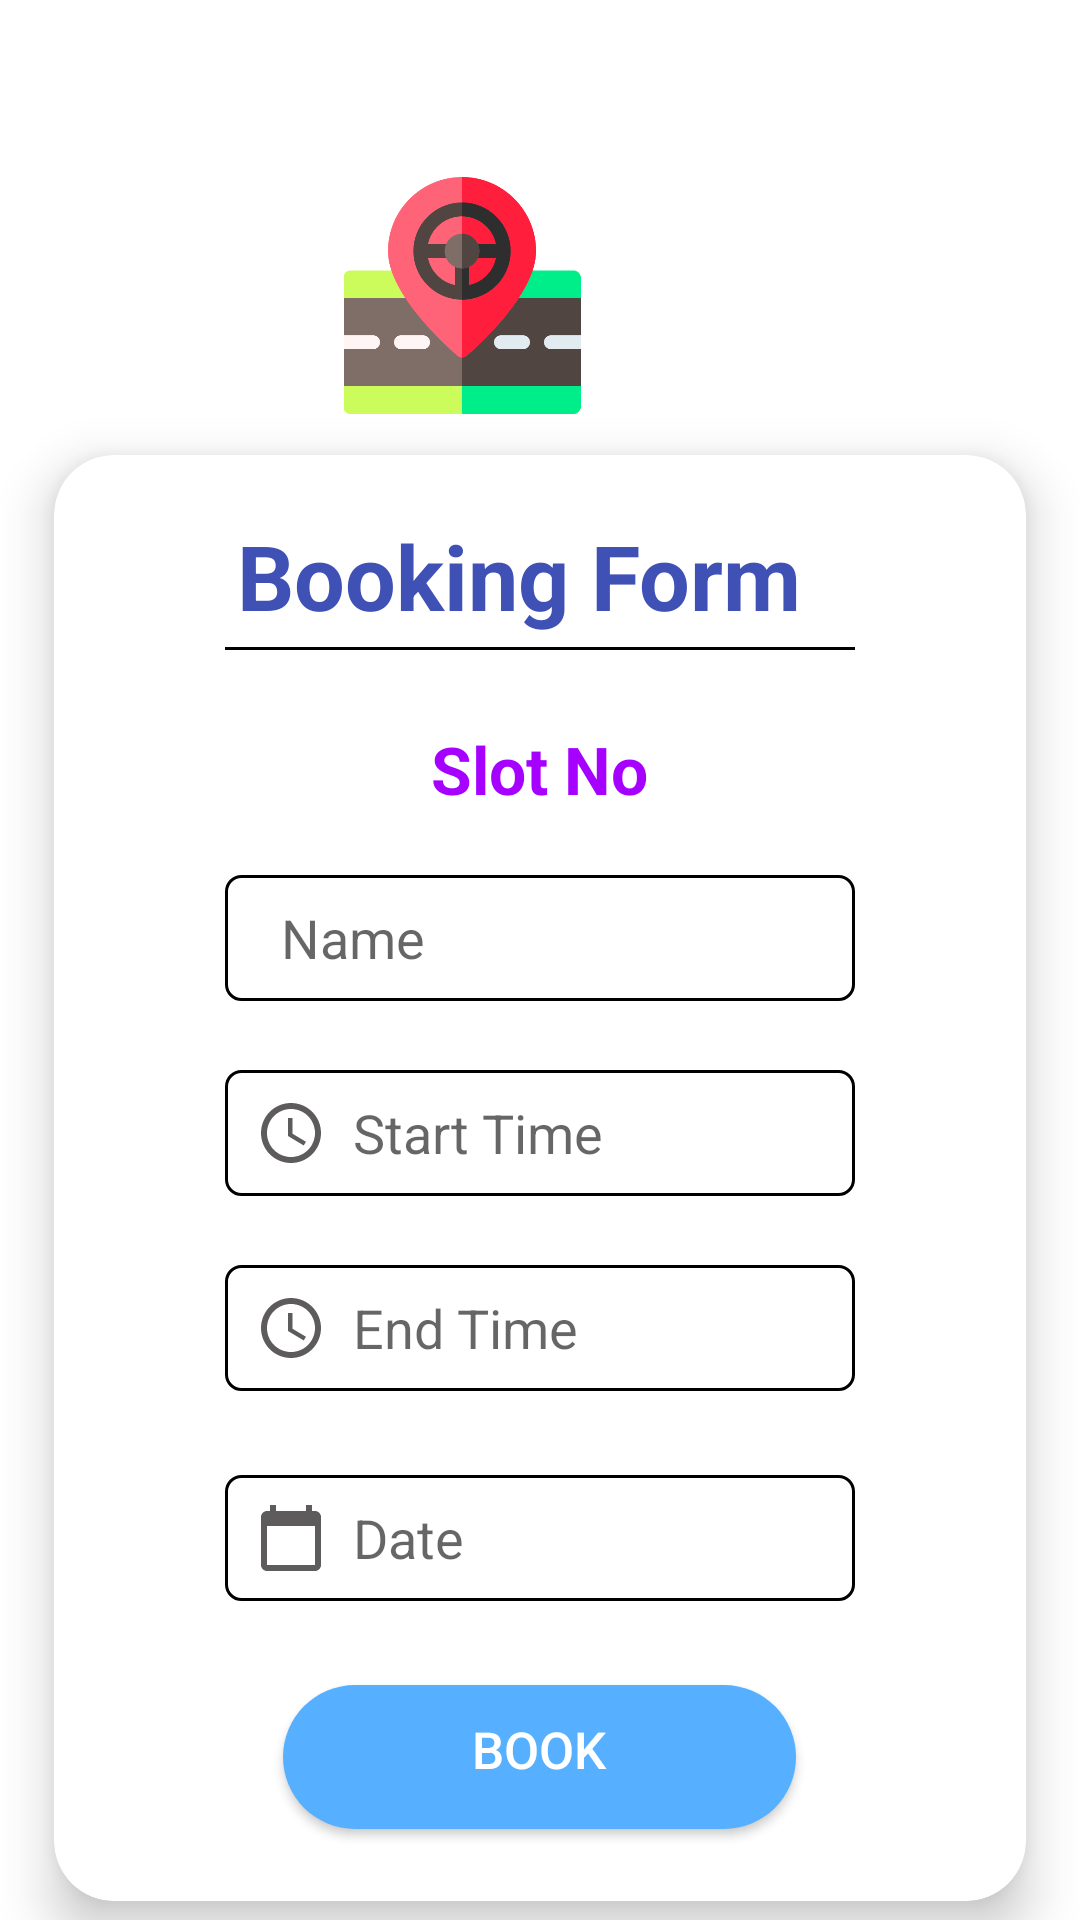

Write the Android layout XML for this screen, with the resource values it uses.
<!-- AndroidManifest.xml: application theme Theme.SmartParkingApp -->
<!-- res/layout/activity_parking_form.xml -->
<?xml version="1.0" encoding="utf-8"?>
<androidx.constraintlayout.widget.ConstraintLayout xmlns:android="http://schemas.android.com/apk/res/android"
    xmlns:app="http://schemas.android.com/apk/res-auto"
    xmlns:tools="http://schemas.android.com/tools"
    android:layout_width="match_parent"
    android:background="@drawable/prform"
    android:layout_height="match_parent"
    tools:context=".ParkingForm">

    <ImageView
        android:id="@+id/imageView10"
        android:layout_width="102dp"
        android:layout_height="79dp"
        android:layout_marginStart="155dp"
        android:layout_marginTop="59dp"
        android:layout_marginEnd="155dp"
        app:layout_constraintEnd_toEndOf="parent"
        app:layout_constraintHorizontal_bias="1.0"
        app:layout_constraintStart_toStartOf="parent"
        app:layout_constraintTop_toTopOf="parent"
        app:srcCompat="@drawable/parklogo" />

    <androidx.cardview.widget.CardView
        android:id="@+id/cardView"
        android:layout_width="match_parent"
        android:layout_height="530dp"
        android:layout_marginTop="47dp"
        android:layout_marginBottom="40dp"
        app:cardBackgroundColor="#fff"
        app:cardCornerRadius="20dp"
        app:cardElevation="10dp"
        app:cardMaxElevation="12dp"
        app:cardPreventCornerOverlap="true"
        app:cardUseCompatPadding="true"
        app:layout_constraintBottom_toBottomOf="parent"
        app:layout_constraintEnd_toEndOf="parent"
        app:layout_constraintHorizontal_bias="0.0"
        app:layout_constraintStart_toStartOf="parent"
        app:layout_constraintTop_toBottomOf="@+id/imageView10">


        <TextView
            android:id="@+id/textView15"
            android:layout_width="202dp"
            android:layout_height="49dp"
            android:layout_gravity="center_horizontal"
            android:layout_marginTop="20dp"
            android:text="Booking Form"
            android:textColor="#3F51B5"
            android:textSize="30dp"
            android:textStyle="bold" />

        <View
            android:id="@+id/view3"
            android:layout_width="210dp"
            android:layout_height="1dp"
            android:layout_gravity="center_horizontal"
            android:layout_marginTop="64dp"
            android:background="#000000" />

        <EditText
            android:id="@+id/name"
            android:layout_width="wrap_content"
            android:layout_height="42dp"
            android:layout_gravity="center_horizontal"
            android:layout_marginTop="140dp"
            android:background="@drawable/input"
            android:drawableLeft="@drawable/ic_action_user"
            android:ems="10"
            android:hint="  Name"
            android:inputType="text"
            android:paddingLeft="10dp" />

        <EditText
            android:id="@+id/starttime"
            android:layout_width="wrap_content"
            android:layout_height="42dp"
            android:layout_gravity="center_horizontal"
            android:layout_marginTop="205dp"
            android:background="@drawable/input"
            android:drawableLeft="@drawable/time"
            android:ems="10"
            android:hint="  Start Time"
            android:inputType="time"
            android:paddingLeft="10dp" />

        <EditText
            android:id="@+id/endtime"
            android:layout_width="wrap_content"
            android:layout_height="42dp"
            android:layout_gravity="center_horizontal"
            android:layout_marginTop="270dp"
            android:background="@drawable/input"
            android:drawableLeft="@drawable/time"
            android:ems="10"
            android:hint="  End Time"
            android:inputType="time"
            android:paddingLeft="10dp" />

        <EditText
            android:id="@+id/date"
            android:layout_width="wrap_content"
            android:layout_height="42dp"
            android:layout_gravity="center_horizontal"
            android:layout_marginTop="340dp"
            android:background="@drawable/input"
            android:drawableLeft="@drawable/calendar"
            android:ems="10"
            android:hint="  Date"
            android:inputType="date"
            android:paddingLeft="10dp" />

        <Button
            android:id="@+id/book"
            android:layout_width="171dp"
            android:layout_height="wrap_content"
            android:layout_gravity="center_horizontal"
            android:layout_marginTop="410dp"
            android:background="@drawable/my_button"
            android:gravity="center_horizontal"
            android:text="Book"
            android:textColor="@color/white"
            android:textSize="17dp" />

        <TextView
            android:id="@+id/textView3"
            android:layout_width="wrap_content"
            android:layout_height="wrap_content"
            android:layout_gravity="center_horizontal"
            android:layout_marginTop="90dp"
            android:text="Slot No"
            android:textColor="#A600FF"
            android:textSize="22dp"
            android:textStyle="bold" />

    </androidx.cardview.widget.CardView>


</androidx.constraintlayout.widget.ConstraintLayout>
<!-- resources referenced by this layout -->
<resources>
  <color name="white">#FFFFFFFF</color>
  <!-- drawable calendar (drawable) -->
  <vector android:autoMirrored="true" android:height="24dp"
      android:tint="#5D5B5B" android:viewportHeight="24"
      android:viewportWidth="24" android:width="24dp" xmlns:android="http://schemas.android.com/apk/res/android">
      <path android:fillColor="@android:color/white" android:pathData="M20,3h-1L19,1h-2v2L7,3L7,1L5,1v2L4,3c-1.1,0 -2,0.9 -2,2v16c0,1.1 0.9,2 2,2h16c1.1,0 2,-0.9 2,-2L22,5c0,-1.1 -0.9,-2 -2,-2zM20,21L4,21L4,8h16v13z"/>
  </vector>
  <!-- drawable input (drawable) -->
  <?xml version="1.0" encoding="utf-8"?>
  <shape xmlns:android="http://schemas.android.com/apk/res/android"
      android:shape="rectangle">
  
  
      <corners
              android:bottomRightRadius="5dp"
              android:bottomLeftRadius="5dp"
              android:topLeftRadius="5dp"
              android:topRightRadius="5dp"/>
      <stroke
              android:color="@color/black"
              android:width="1dp"/>
  </shape>
  <!-- drawable my_button (drawable) -->
  <?xml version="1.0" encoding="utf-8"?>
  <shape xmlns:android="http://schemas.android.com/apk/res/android"
      android:shape="rectangle">
  
      <corners android:radius="50dp" />
      <padding
          android:bottom="10dp"
          android:left="10dp"
          android:right="10dp"
          android:top="10dp" />
  
      <solid android:color="@color/teal_200"
          />
  
  </shape>
  <!-- drawable parklogo: png bitmap (drawable, 21865 bytes) -->
  <!-- drawable time (drawable) -->
  <vector android:autoMirrored="true" android:height="24dp"
      android:tint="#5D5B5B" android:viewportHeight="24"
      android:viewportWidth="24" android:width="24dp" xmlns:android="http://schemas.android.com/apk/res/android">
      <path android:fillColor="@android:color/white" android:pathData="M11.99,2C6.47,2 2,6.48 2,12s4.47,10 9.99,10C17.52,22 22,17.52 22,12S17.52,2 11.99,2zM12,20c-4.42,0 -8,-3.58 -8,-8s3.58,-8 8,-8 8,3.58 8,8 -3.58,8 -8,8z"/>
      <path android:fillColor="@android:color/white" android:pathData="M12.5,7H11v6l5.25,3.15 0.75,-1.23 -4.5,-2.67z"/>
  </vector>
  <style name="Theme.SmartParkingApp" parent="Theme.MaterialComponents.DayNight.NoActionBar">
          
          <item name="colorPrimary">@color/purple_500</item>
          <item name="colorPrimaryVariant">@color/purple_700</item>
          <item name="colorOnPrimary">@color/white</item>
          
          <item name="colorSecondary">@color/teal_200</item>
          <item name="colorSecondaryVariant">@color/teal_700</item>
          <item name="colorOnSecondary">@color/black</item>
          
          <item name="android:statusBarColor" tools:targetApi="l">?attr/colorPrimaryVariant</item>
          
      </style>
  <color name="black">#FF000000</color>
  <color name="teal_200">#56B0FF</color>
  <color name="purple_500">#0055FF</color>
  <color name="purple_700">#FF3700B3</color>
  <color name="teal_700">#1E90FF</color>
</resources>
